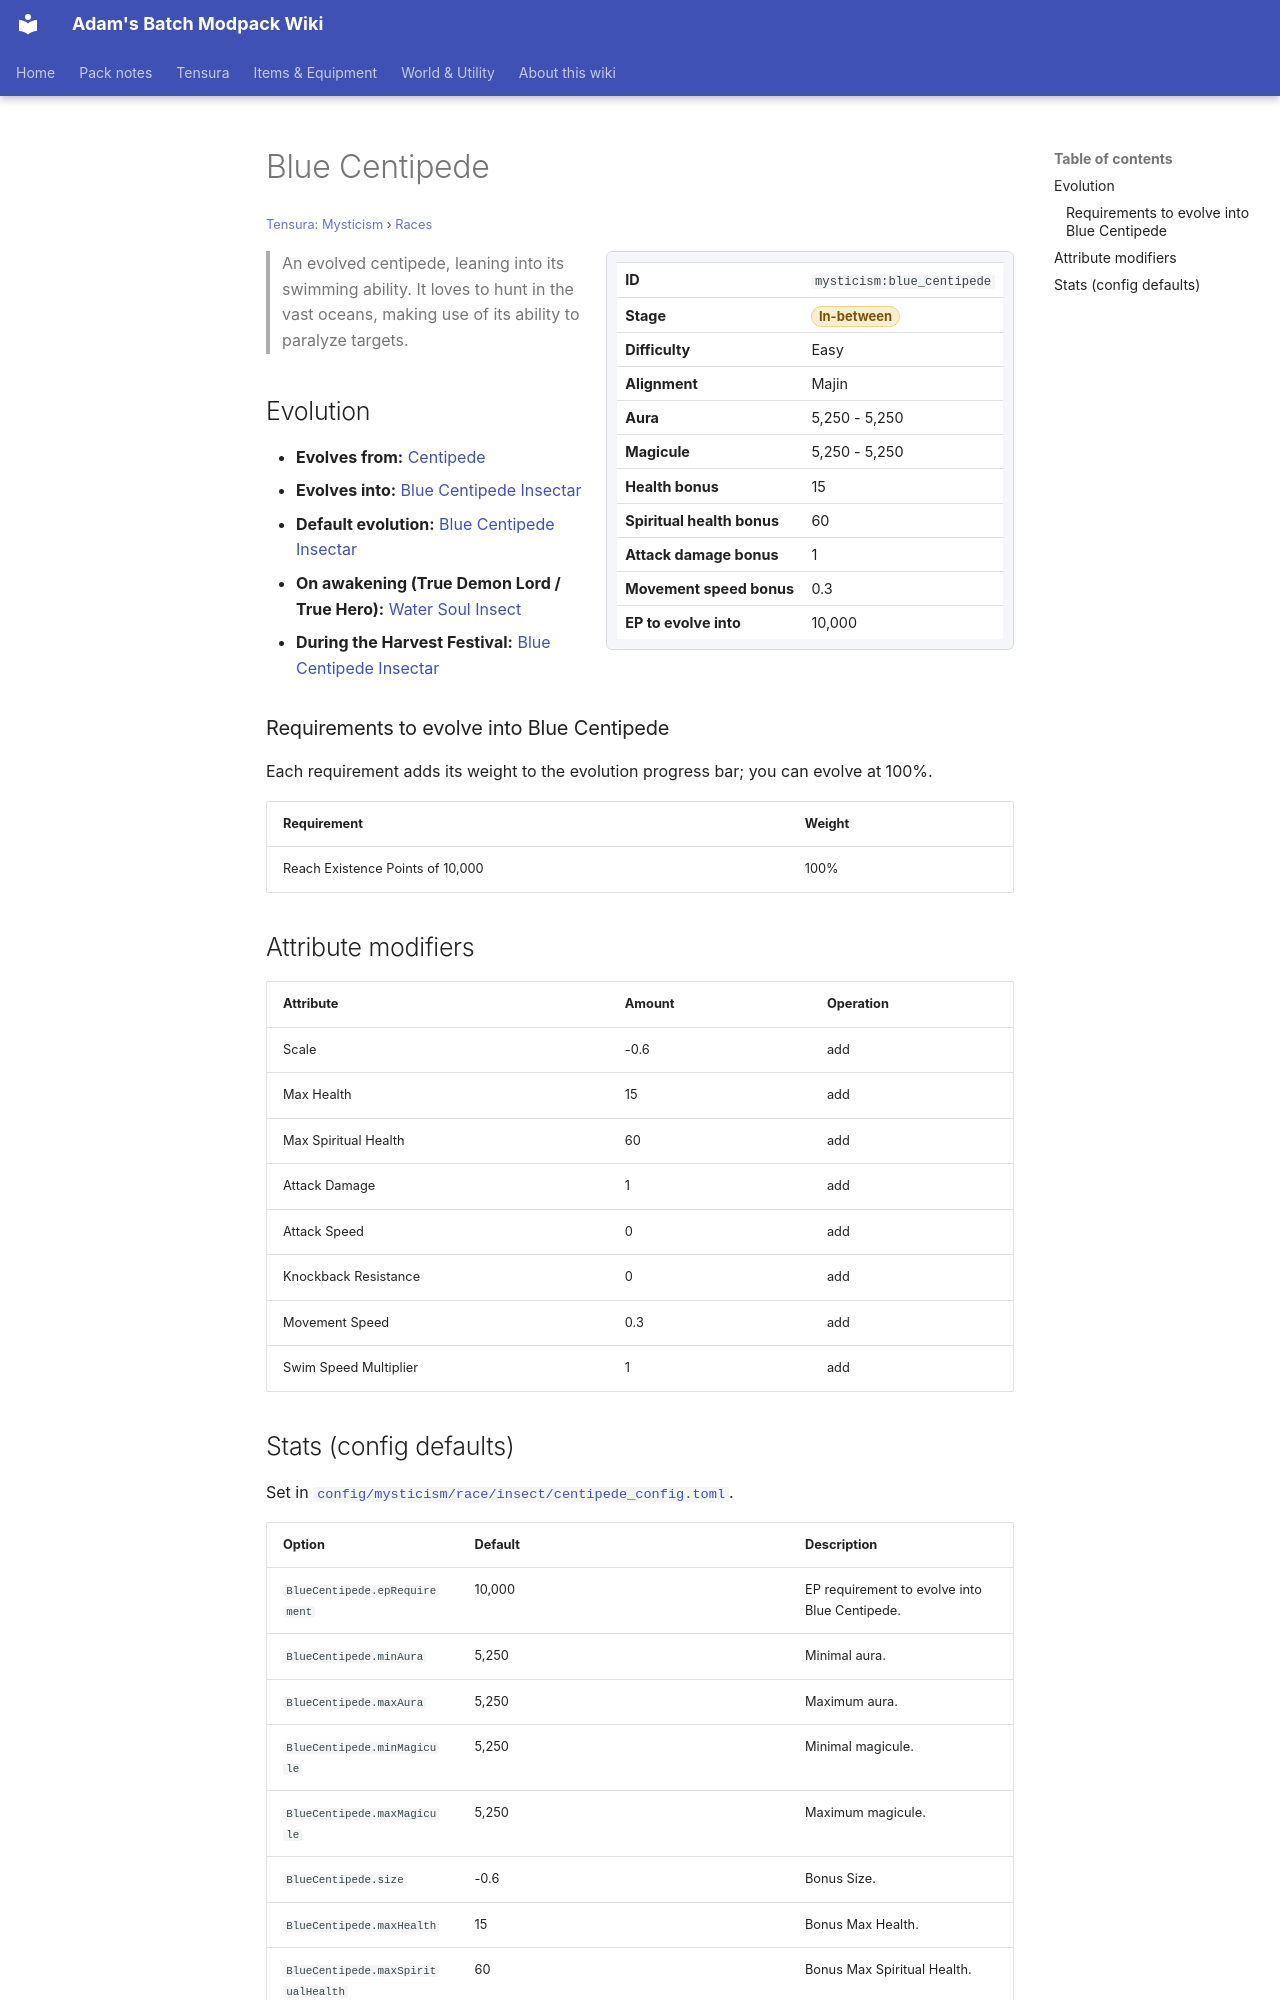

repository: Proteus-Nell/Adams-Batch-MC-Modpack-Wiki · page: tensura-mysticism/races/blue-centipede/index.html · generator: mkdocs

# Blue Centipede

<small>[Tensura: Mysticism](../index.md) &rsaquo; [Races](index.md)</small>

<div class="infobox" markdown>

| | |
|---|---|
| **ID** | `mysticism:blue_centipede` |
| **Stage** | <span class="stage stage-in-between">In-between</span> |
| **Difficulty** | Easy |
| **Alignment** | Majin |
| **Aura** | 5,250 - 5,250 |
| **Magicule** | 5,250 - 5,250 |
| **Health bonus** | 15 |
| **Spiritual health bonus** | 60 |
| **Attack damage bonus** | 1 |
| **Movement speed bonus** | 0.3 |
| **EP to evolve into** | 10,000 |

</div>

> An evolved centipede, leaning into its swimming ability. It loves to hunt in the vast oceans, making use of its ability to paralyze targets.

## Evolution

- **Evolves from:** [Centipede](centipede.md)
- **Evolves into:** [Blue Centipede Insectar](blue-centipede-insectar.md)
- **Default evolution:** [Blue Centipede Insectar](blue-centipede-insectar.md)
- **On awakening (True Demon Lord / True Hero):** [Water Soul Insect](water-soul-insect.md)
- **During the Harvest Festival:** [Blue Centipede Insectar](blue-centipede-insectar.md)

### Requirements to evolve into Blue Centipede

Each requirement adds its weight to the evolution progress bar; you can evolve at 100%.

| Requirement | Weight |
|---|---|
| Reach Existence Points of 10,000 | 100% |

## Attribute modifiers

| Attribute | Amount | Operation |
|---|---|---|
| Scale | -0.6 | add |
| Max Health | 15 | add |
| Max Spiritual Health | 60 | add |
| Attack Damage | 1 | add |
| Attack Speed | 0 | add |
| Knockback Resistance | 0 | add |
| Movement Speed | 0.3 | add |
| Swim Speed Multiplier | 1 | add |
